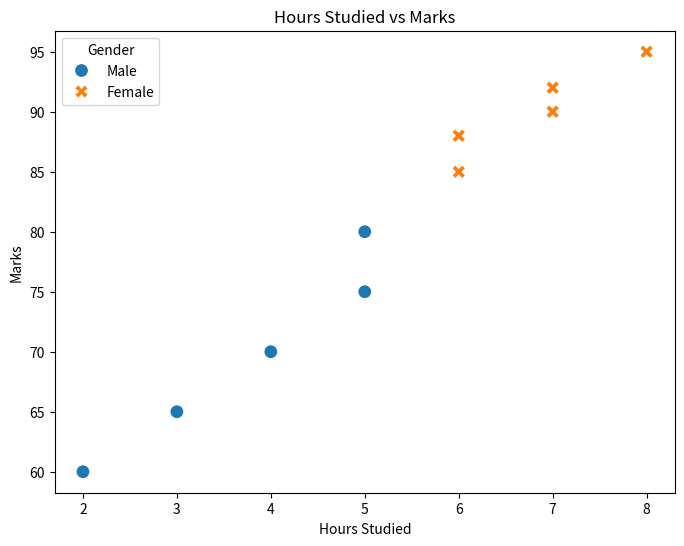
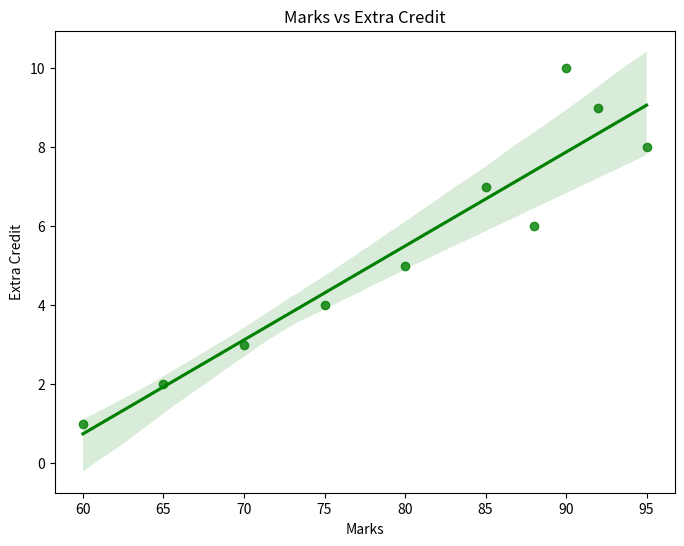
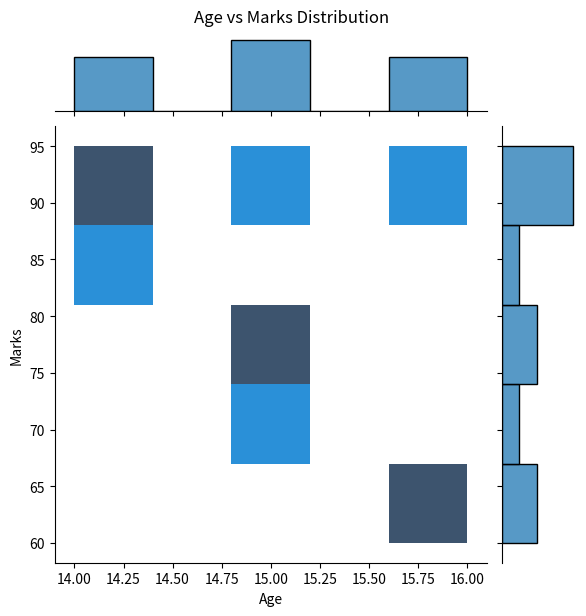
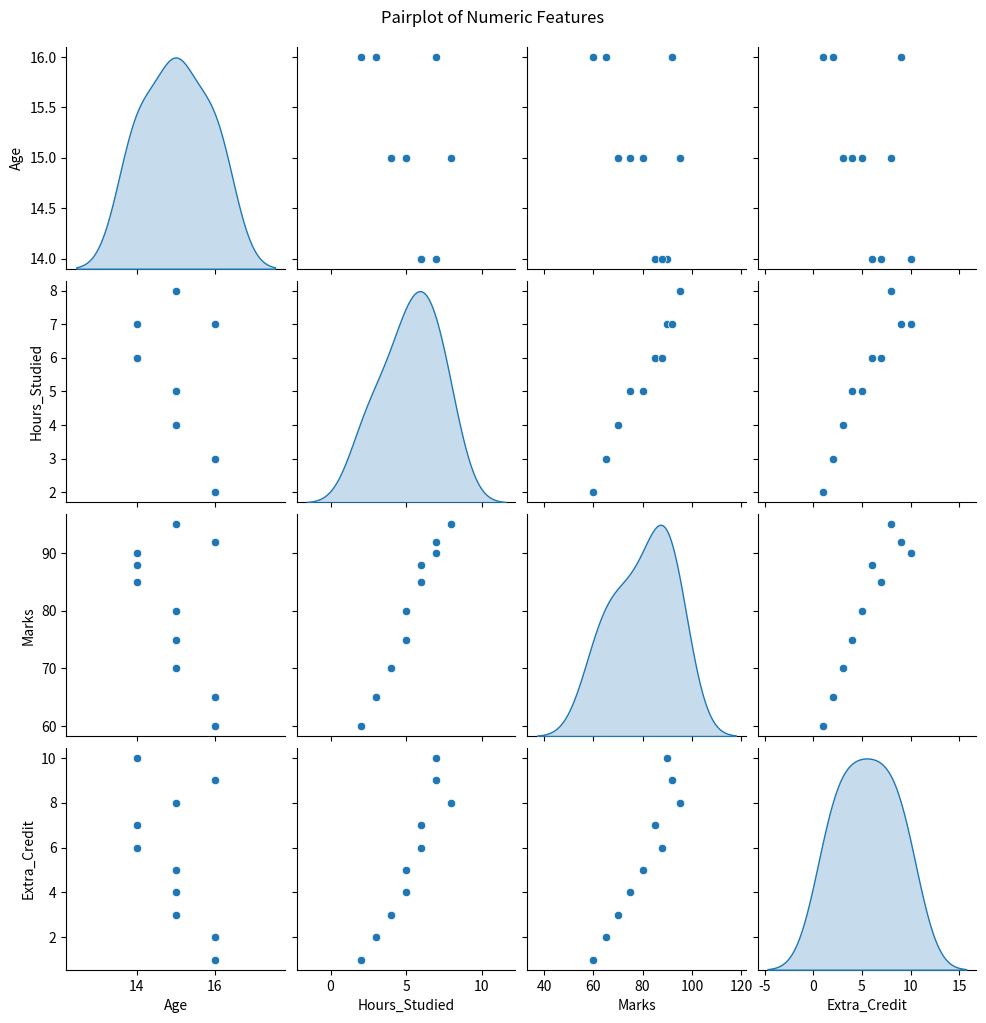
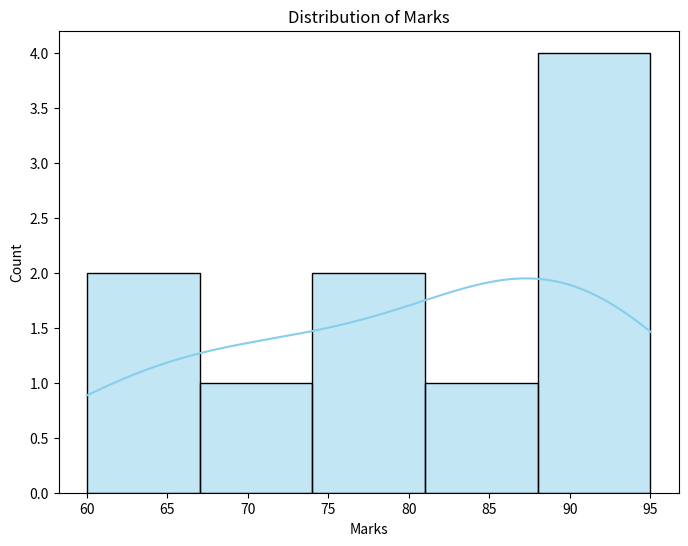
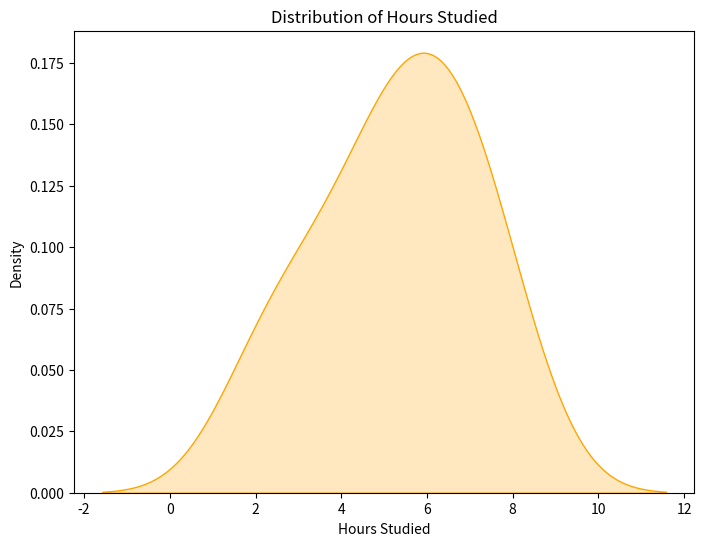
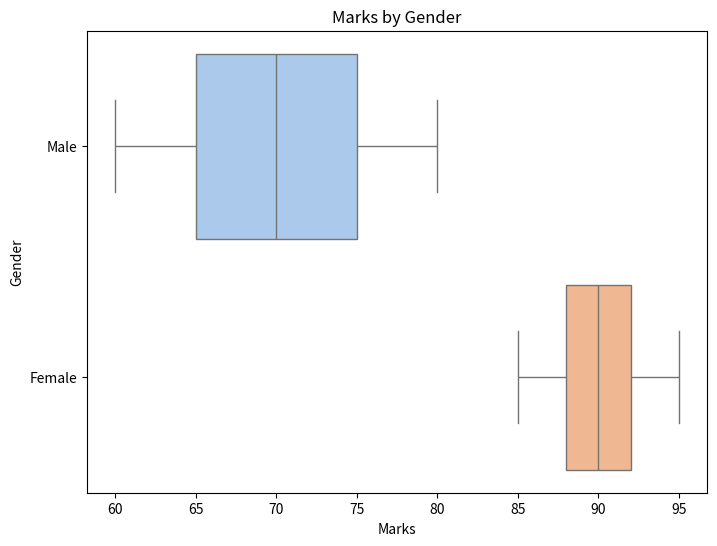
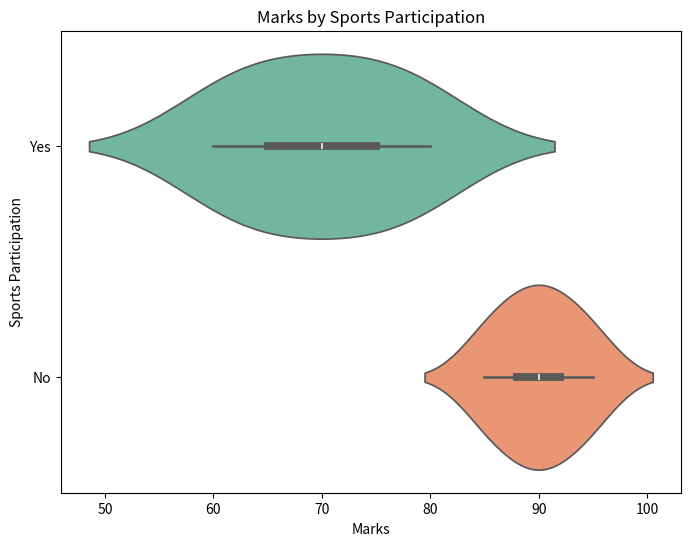
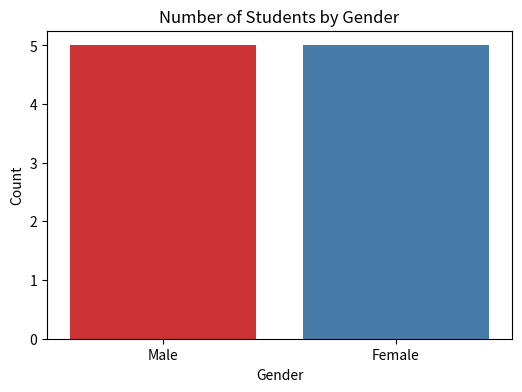
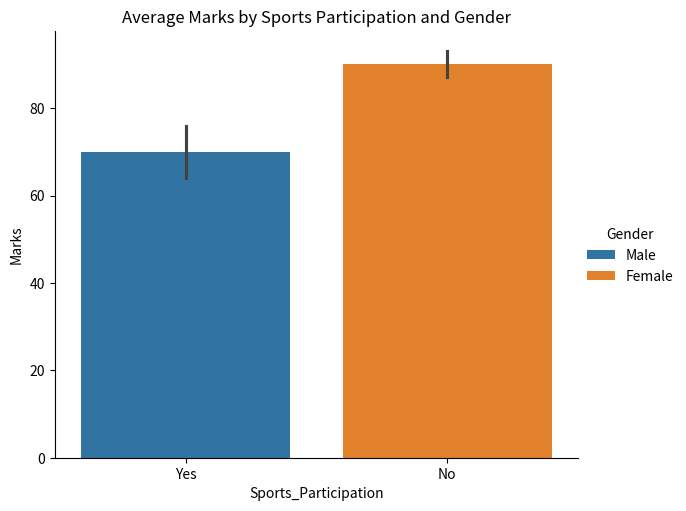
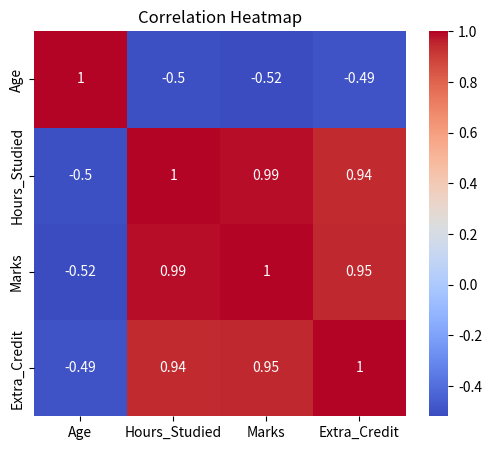
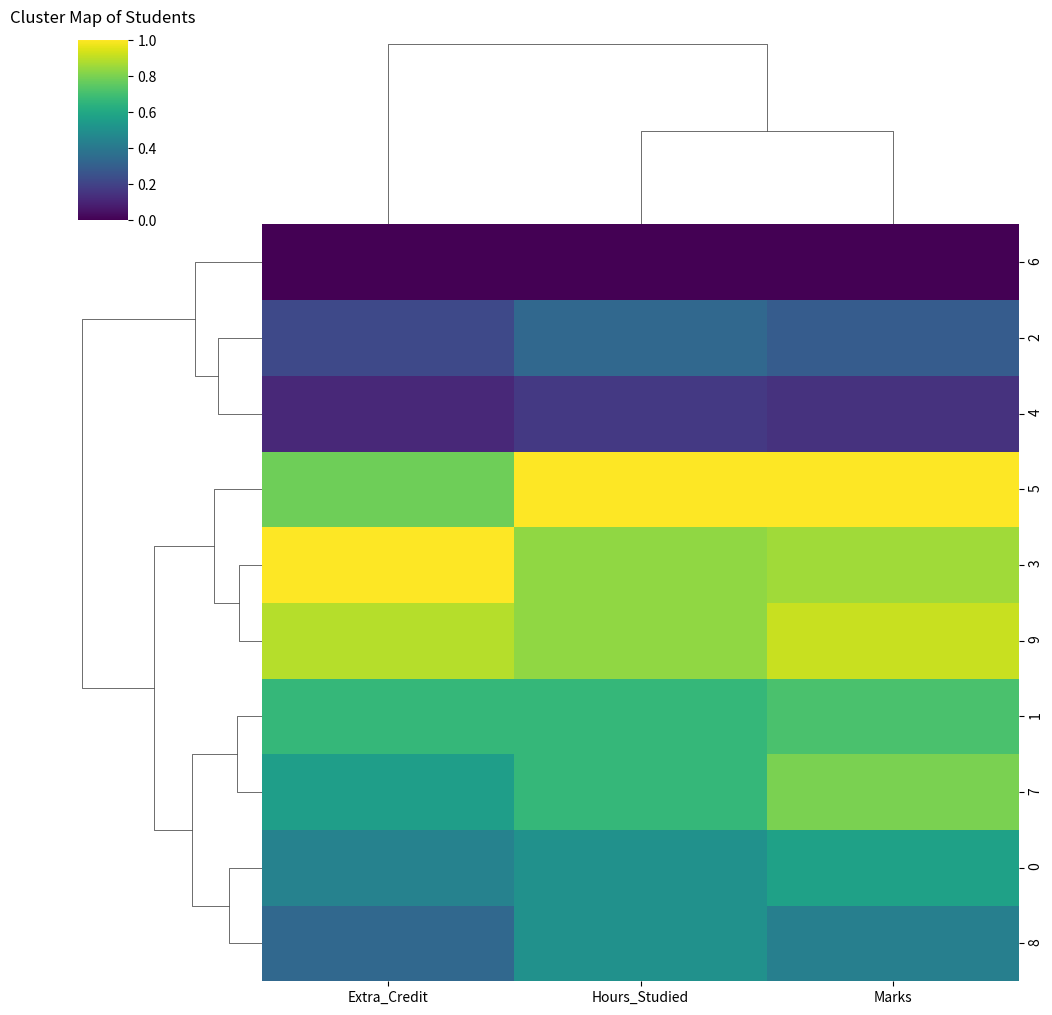

Python code for these plots, in order:
#import libraries
import pandas as pd
import seaborn as sns
import matplotlib.pyplot as plt

#-----------------------------
# Create the DataFrame
#-----------------------------
data = {
    "Student_ID": [101, 102, 103, 104, 105, 106, 107, 108, 109, 110],
    "Name": ["Ali", "Sara", "Hassan", "Ayesha", "Omar", "Zara", "Usman", "Fatima", "Bilal", "Nadia"],
    "Gender": ["Male", "Female", "Male", "Female", "Male", "Female", "Male", "Female", "Male", "Female"],
    "Age": [15, 14, 15, 14, 16, 15, 16, 14, 15, 16],
    "Hours_Studied": [5, 6, 4, 7, 3, 8, 2, 6, 5, 7],
    "Marks": [80, 85, 70, 90, 65, 95, 60, 88, 75, 92],
    "Extra_Credit": [5, 7, 3, 10, 2, 8, 1, 6, 4, 9],
    "Sports_Participation": ["Yes", "No", "Yes", "No", "Yes", "No", "Yes", "No", "Yes", "No"]
}

df = pd.DataFrame(data)
print(df)

#-----------------------------
# Relationship between numeric columns
#-----------------------------
plt.figure(figsize=(8,6))
sns.scatterplot(x="Hours_Studied", y="Marks", hue="Gender", style="Gender", s=100, data=df)
plt.title("Hours Studied vs Marks")
plt.xlabel("Hours Studied")
plt.ylabel("Marks")
plt.show()

plt.figure(figsize=(8,6))
sns.regplot(x="Marks", y="Extra_Credit", data=df, color="green")
plt.title("Marks vs Extra Credit")
plt.xlabel("Marks")
plt.ylabel("Extra Credit")
plt.show()

sns.jointplot(x="Age", y="Marks", data=df, kind="hist", height=6)
plt.suptitle("Age vs Marks Distribution", y=1.02)
plt.show()

sns.pairplot(df[["Age","Hours_Studied","Marks","Extra_Credit"]], kind="scatter", diag_kind="kde", height=2.5)
plt.suptitle("Pairplot of Numeric Features", y=1.02)
plt.show()

#-----------------------------
# Distribution plots
#-----------------------------
plt.figure(figsize=(8,6))
sns.histplot(df["Marks"], bins=5, kde=True, color="skyblue")
plt.title("Distribution of Marks")
plt.xlabel("Marks")
plt.ylabel("Count")
plt.show()

plt.figure(figsize=(8,6))
sns.kdeplot(df["Hours_Studied"], fill=True, color="orange")
plt.title("Distribution of Hours Studied")
plt.xlabel("Hours Studied")
plt.ylabel("Density")
plt.show()

#-----------------------------
# Categorical comparisons
#-----------------------------
plt.figure(figsize=(8,6))
sns.boxplot(x="Marks", y="Gender", data=df, palette="pastel")
plt.title("Marks by Gender")
plt.xlabel("Marks")
plt.ylabel("Gender")
plt.show()

plt.figure(figsize=(8,6))
sns.violinplot(x="Marks", y="Sports_Participation", data=df, palette="Set2")
plt.title("Marks by Sports Participation")
plt.xlabel("Marks")
plt.ylabel("Sports Participation")
plt.show()

plt.figure(figsize=(6,4))
sns.countplot(data=df, x="Gender", palette="Set1")
plt.title("Number of Students by Gender")
plt.xlabel("Gender")
plt.ylabel("Count")
plt.show()

sns.catplot(x="Sports_Participation", y="Marks", hue="Gender", data=df, kind="bar", height=5, aspect=1.2)
plt.title("Average Marks by Sports Participation and Gender")
plt.show()

#-----------------------------
# Correlations and Heatmap
#-----------------------------
numeric_df = df[["Age", "Hours_Studied", "Marks", "Extra_Credit"]]
corr = numeric_df.corr()

plt.figure(figsize=(6,5))
sns.heatmap(corr, annot=True, cmap="coolwarm")
plt.title("Correlation Heatmap")
plt.show()

#-----------------------------
# Cluster Map
#-----------------------------
cluster_df = df[["Hours_Studied", "Marks", "Extra_Credit"]]
sns.clustermap(cluster_df, cmap="viridis", standard_scale=1)
plt.title("Cluster Map of Students", y=1.05)
plt.show()
